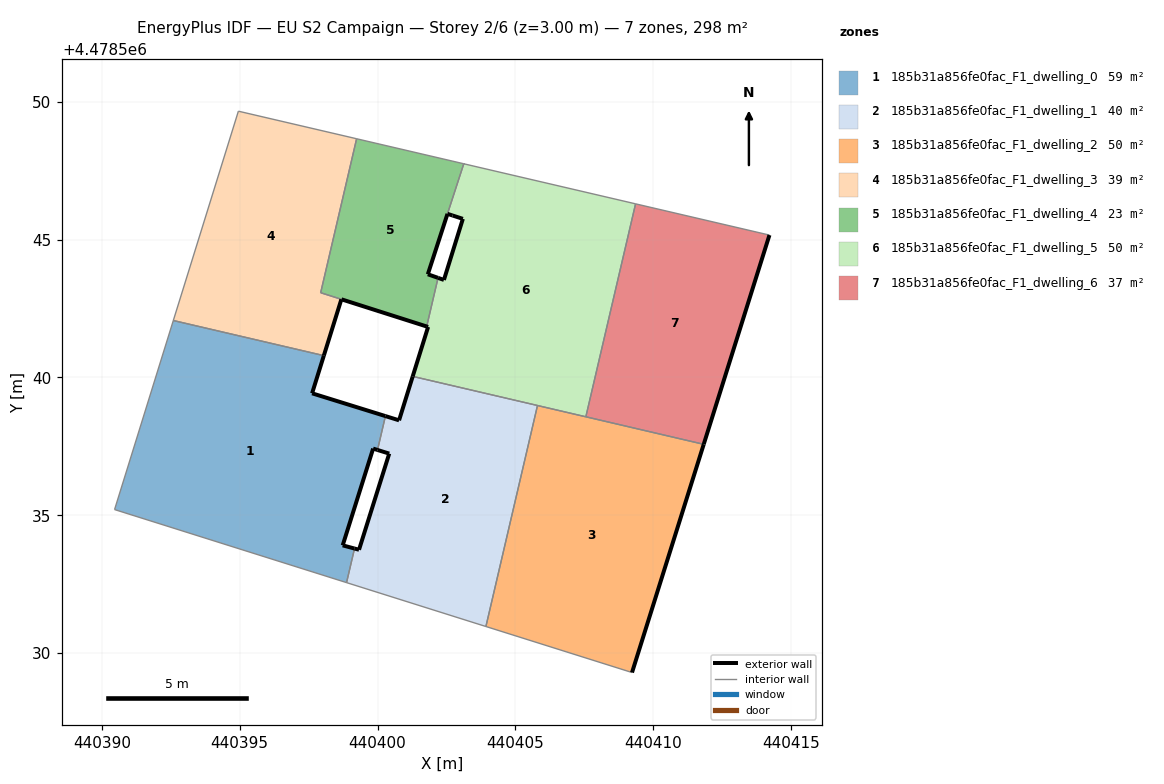
=== STOREY PLAN SPEC (per zone: floor XY polygon, exterior-wall plan segments, windows/doors) ===
zone 1: 185b31a856fe0fac_F1_dwelling_0  (58.8 m²)
  floor: (440398.88, 4478532.56) (440399.17, 4478533.79) (440398.74, 4478533.91) (440399.84, 4478537.42) (440400.00, 4478537.37) (440400.29, 4478538.60) (440397.63, 4478539.42) (440398.05, 4478540.79) (440392.59, 4478542.06) (440390.46, 4478535.21)
  exterior wall: (440398.05, 4478540.79) – (440397.63, 4478539.42)  [1.4 m]
  exterior wall: (440397.63, 4478539.42) – (440400.29, 4478538.60)  [2.8 m]
  exterior wall: (440400.00, 4478537.37) – (440399.84, 4478537.42)  [0.2 m]
  exterior wall: (440399.84, 4478537.42) – (440398.74, 4478533.91)  [3.7 m]
  exterior wall: (440398.74, 4478533.91) – (440399.17, 4478533.79)  [0.4 m]
  interior walls: 5
zone 2: 185b31a856fe0fac_F1_dwelling_1  (40.4 m²)
  floor: (440403.93, 4478530.96) (440405.80, 4478538.98) (440401.28, 4478540.04) (440400.78, 4478538.44) (440400.29, 4478538.60) (440400.00, 4478537.37) (440400.42, 4478537.24) (440399.33, 4478533.75) (440399.17, 4478533.79) (440398.88, 4478532.56)
  exterior wall: (440399.33, 4478533.75) – (440400.42, 4478537.24)  [3.7 m]
  exterior wall: (440400.42, 4478537.24) – (440400.00, 4478537.37)  [0.4 m]
  exterior wall: (440400.29, 4478538.60) – (440400.78, 4478538.44)  [0.5 m]
  exterior wall: (440400.78, 4478538.44) – (440401.28, 4478540.04)  [1.7 m]
  exterior wall: (440399.17, 4478533.79) – (440399.33, 4478533.75)  [0.2 m]
  interior walls: 5
zone 3: 185b31a856fe0fac_F1_dwelling_2  (49.6 m²)
  floor: (440409.23, 4478529.29) (440411.83, 4478537.57) (440405.80, 4478538.98) (440403.93, 4478530.96)
  exterior wall: (440411.83, 4478537.57) – (440409.23, 4478529.29)  [8.7 m]
  interior walls: 4
zone 4: 185b31a856fe0fac_F1_dwelling_3  (38.7 m²)
  floor: (440398.05, 4478540.79) (440398.69, 4478542.83) (440397.94, 4478543.07) (440399.24, 4478548.66) (440394.95, 4478549.66) (440392.59, 4478542.06)
  exterior wall: (440398.69, 4478542.83) – (440398.05, 4478540.79)  [2.1 m]
  interior walls: 5
zone 5: 185b31a856fe0fac_F1_dwelling_4  (22.8 m²)
  floor: (440401.78, 4478541.85) (440402.20, 4478543.61) (440401.83, 4478543.74) (440403.12, 4478547.75) (440399.24, 4478548.66) (440397.94, 4478543.07)
  exterior wall: (440401.78, 4478541.85) – (440398.69, 4478542.83)  [3.2 m]
  exterior wall: (440401.83, 4478543.74) – (440402.20, 4478543.61)  [0.4 m]
  exterior wall: (440402.54, 4478545.93) – (440401.83, 4478543.74)  [2.3 m]
  interior walls: 7
zone 6: 185b31a856fe0fac_F1_dwelling_5  (50.0 m²)
  floor: (440407.56, 4478538.57) (440409.36, 4478546.30) (440403.16, 4478547.74) (440403.13, 4478547.75) (440402.54, 4478545.93) (440402.72, 4478545.87) (440403.10, 4478545.75) (440402.41, 4478543.54) (440402.20, 4478543.61) (440401.78, 4478541.85) (440401.84, 4478541.83) (440401.28, 4478540.04)
  exterior wall: (440401.84, 4478541.83) – (440401.78, 4478541.85)  [0.1 m]
  exterior wall: (440402.20, 4478543.61) – (440402.41, 4478543.54)  [0.2 m]
  exterior wall: (440402.41, 4478543.54) – (440403.10, 4478545.75)  [2.3 m]
  exterior wall: (440403.10, 4478545.75) – (440402.72, 4478545.87)  [0.4 m]
  exterior wall: (440402.72, 4478545.87) – (440402.54, 4478545.93)  [0.2 m]
  exterior wall: (440401.28, 4478540.04) – (440401.84, 4478541.83)  [1.9 m]
  interior walls: 7
zone 7: 185b31a856fe0fac_F1_dwelling_6  (37.2 m²)
  floor: (440411.83, 4478537.57) (440414.22, 4478545.16) (440409.36, 4478546.30) (440407.56, 4478538.57)
  exterior wall: (440414.22, 4478545.16) – (440411.83, 4478537.57)  [8.0 m]
  interior walls: 3

=== DERIVED (storey summary) ===
Building: EU S2 Campaign
Storey: 2 of 6  (floor level z = 3.00 m)
Storey gross floor area: 297.5 m²
Zones on this storey: 7
  - 185b31a856fe0fac_F1_dwelling_0: floor 58.8 m²; exterior wall 8.5 m (25.5 m²); WWR 0.0%
  - 185b31a856fe0fac_F1_dwelling_1: floor 40.4 m²; exterior wall 6.5 m (19.4 m²); WWR 0.0%
  - 185b31a856fe0fac_F1_dwelling_2: floor 49.6 m²; exterior wall 8.7 m (26.0 m²); WWR 0.0%
  - 185b31a856fe0fac_F1_dwelling_3: floor 38.7 m²; exterior wall 2.1 m (6.4 m²); WWR 0.0%
  - 185b31a856fe0fac_F1_dwelling_4: floor 22.8 m²; exterior wall 5.9 m (17.8 m²); WWR 0.0%
  - 185b31a856fe0fac_F1_dwelling_5: floor 50.0 m²; exterior wall 5.1 m (15.2 m²); WWR 0.0%
  - 185b31a856fe0fac_F1_dwelling_6: floor 37.2 m²; exterior wall 8.0 m (23.9 m²); WWR 0.0%
Zone adjacency (shared interzone walls):
  - 185b31a856fe0fac_F1_dwelling_0 ↔ 185b31a856fe0fac_F1_dwelling_1
  - 185b31a856fe0fac_F1_dwelling_0 ↔ 185b31a856fe0fac_F1_dwelling_3
  - 185b31a856fe0fac_F1_dwelling_1 ↔ 185b31a856fe0fac_F1_dwelling_2
  - 185b31a856fe0fac_F1_dwelling_1 ↔ 185b31a856fe0fac_F1_dwelling_5
  - 185b31a856fe0fac_F1_dwelling_2 ↔ 185b31a856fe0fac_F1_dwelling_5
  - 185b31a856fe0fac_F1_dwelling_2 ↔ 185b31a856fe0fac_F1_dwelling_6
  - 185b31a856fe0fac_F1_dwelling_3 ↔ 185b31a856fe0fac_F1_dwelling_4
  - 185b31a856fe0fac_F1_dwelling_4 ↔ 185b31a856fe0fac_F1_dwelling_5
  - 185b31a856fe0fac_F1_dwelling_5 ↔ 185b31a856fe0fac_F1_dwelling_6